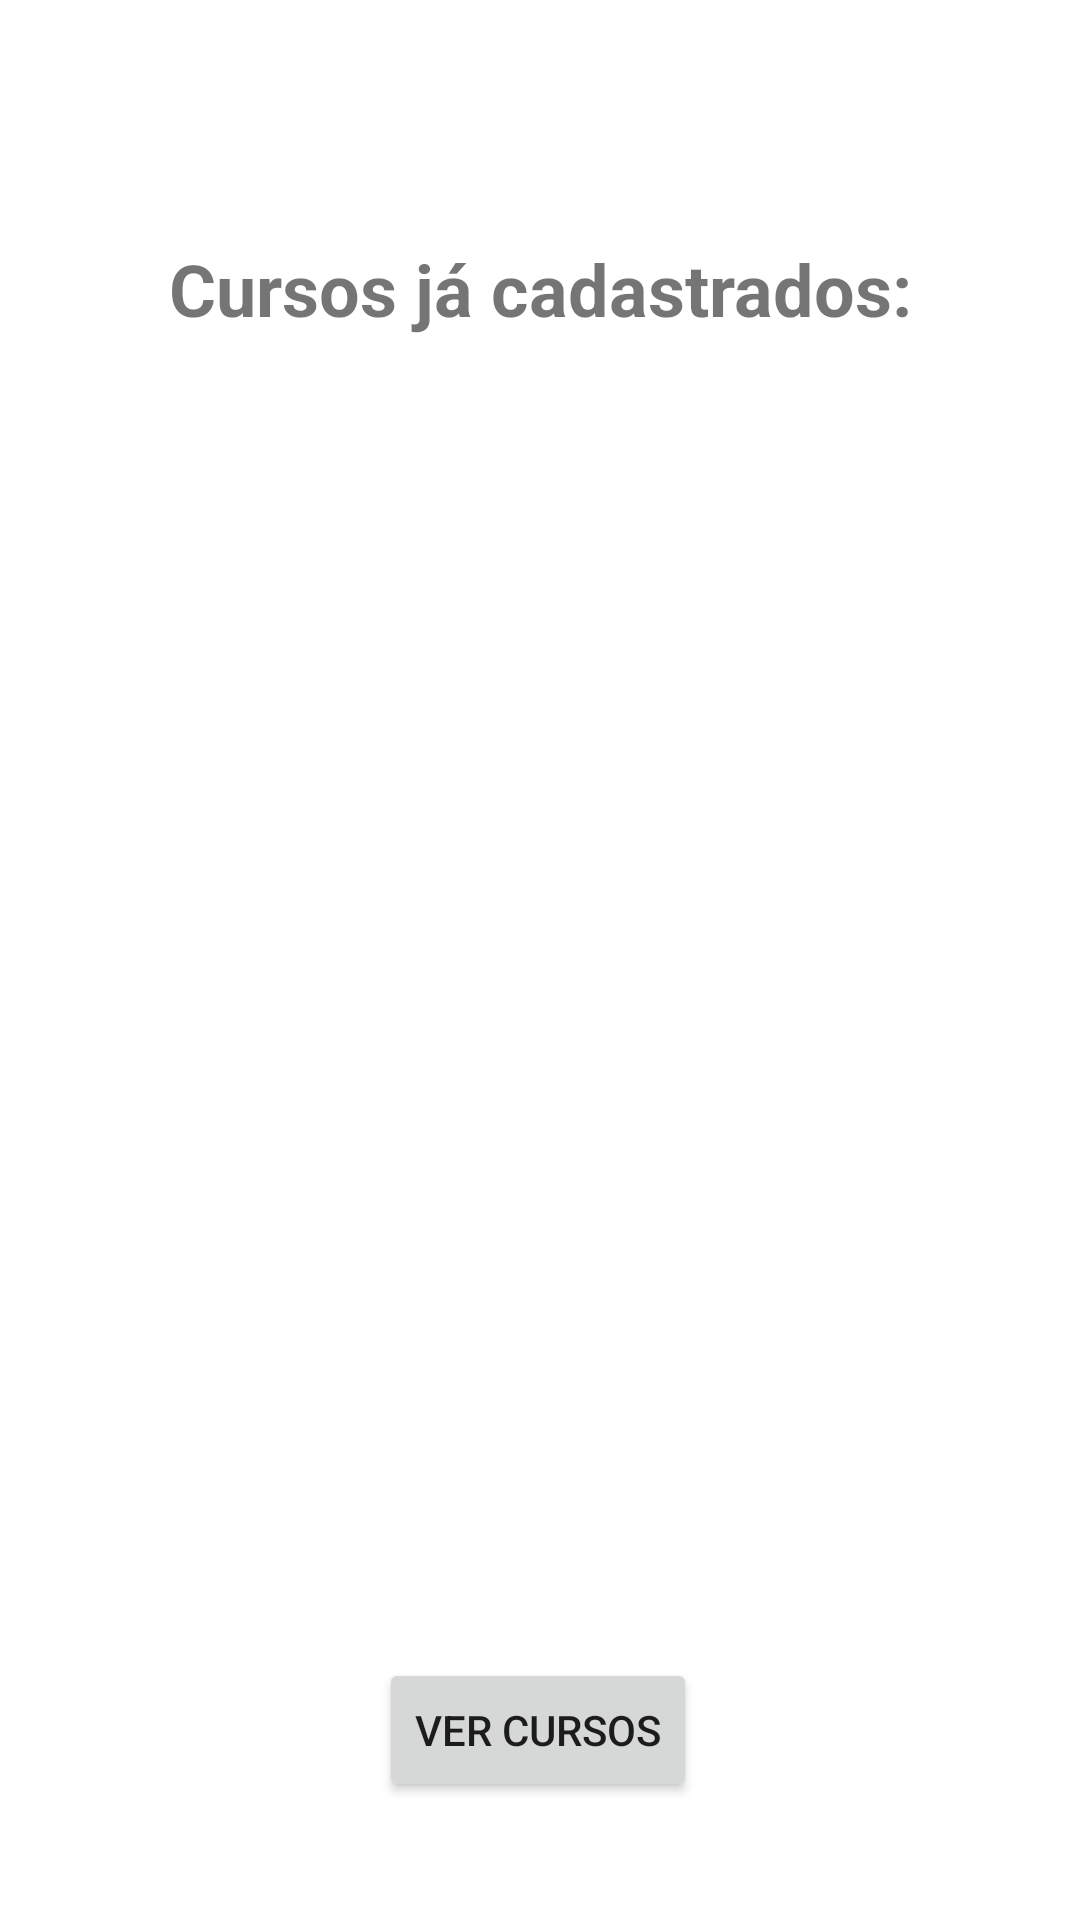

Write the Android layout XML for this screen, with the resource values it uses.
<!-- AndroidManifest.xml: application theme Theme.CursoExtensao -->
<!-- res/layout/fragment_home_aluno.xml -->
<?xml version="1.0" encoding="utf-8"?>
<androidx.constraintlayout.widget.ConstraintLayout
    xmlns:android="http://schemas.android.com/apk/res/android"
    xmlns:app="http://schemas.android.com/apk/res-auto"
    xmlns:tools="http://schemas.android.com/tools"
    android:layout_width="match_parent"
    android:layout_height="match_parent"
    tools:context=".ui.fragments.HomeAlunoFragment">

    <TextView
        android:id="@+id/bemVindoAluno"
        android:layout_width="wrap_content"
        android:layout_height="wrap_content"
        android:layout_marginStart="16dp"
        android:layout_marginTop="80dp"
        android:layout_marginEnd="16dp"
        android:text="Cursos já cadastrados:"
        android:textSize="24sp"
        android:textStyle="bold"
        app:layout_constraintEnd_toEndOf="parent"
        app:layout_constraintStart_toStartOf="parent"
        app:layout_constraintTop_toTopOf="parent" />

    <androidx.recyclerview.widget.RecyclerView
        android:id="@+id/RecyclerViewRegistredCourses"
        android:layout_width="387dp"
        android:layout_height="346dp"
        app:layout_constraintBottom_toTopOf="@+id/buttonAvailableCourses"
        app:layout_constraintEnd_toEndOf="parent"
        app:layout_constraintStart_toStartOf="parent"
        app:layout_constraintTop_toBottomOf="@+id/bemVindoAluno" />

    <Button
        android:id="@+id/buttonAvailableCourses"
        android:layout_width="wrap_content"
        android:layout_height="wrap_content"
        android:layout_marginTop="16dp"
        android:text="Ver cursos"
        app:layout_constraintBottom_toBottomOf="parent"
        app:layout_constraintEnd_toEndOf="parent"
        app:layout_constraintHorizontal_bias="0.498"
        app:layout_constraintStart_toStartOf="parent"
        app:layout_constraintTop_toBottomOf="@+id/RecyclerViewRegistredCourses" />

</androidx.constraintlayout.widget.ConstraintLayout>
<!-- resources referenced by this layout -->
<resources>
  <style name="Theme.CursoExtensao" parent="Theme.MaterialComponents.DayNight.DarkActionBar">
          
          <item name="colorPrimary">@color/purple_500</item>
          <item name="colorPrimaryVariant">@color/purple_700</item>
          <item name="colorOnPrimary">@color/white</item>
          
          <item name="colorSecondary">@color/teal_200</item>
          <item name="colorSecondaryVariant">@color/teal_700</item>
          <item name="colorOnSecondary">@color/black</item>
          
          <item name="android:statusBarColor">?attr/colorPrimaryVariant</item>
          
      </style>
  <!-- not gathered from this repository: default colours our renderer supplied (Android Studio template values) -->
  <color name="purple_500">#FF6200EE</color>
  <color name="purple_700">#FF3700B3</color>
  <color name="teal_200">#FF03DAC5</color>
  <color name="teal_700">#FF018786</color>
  <color name="black">#FF000000</color>
  <color name="white">#FFFFFFFF</color>
</resources>
